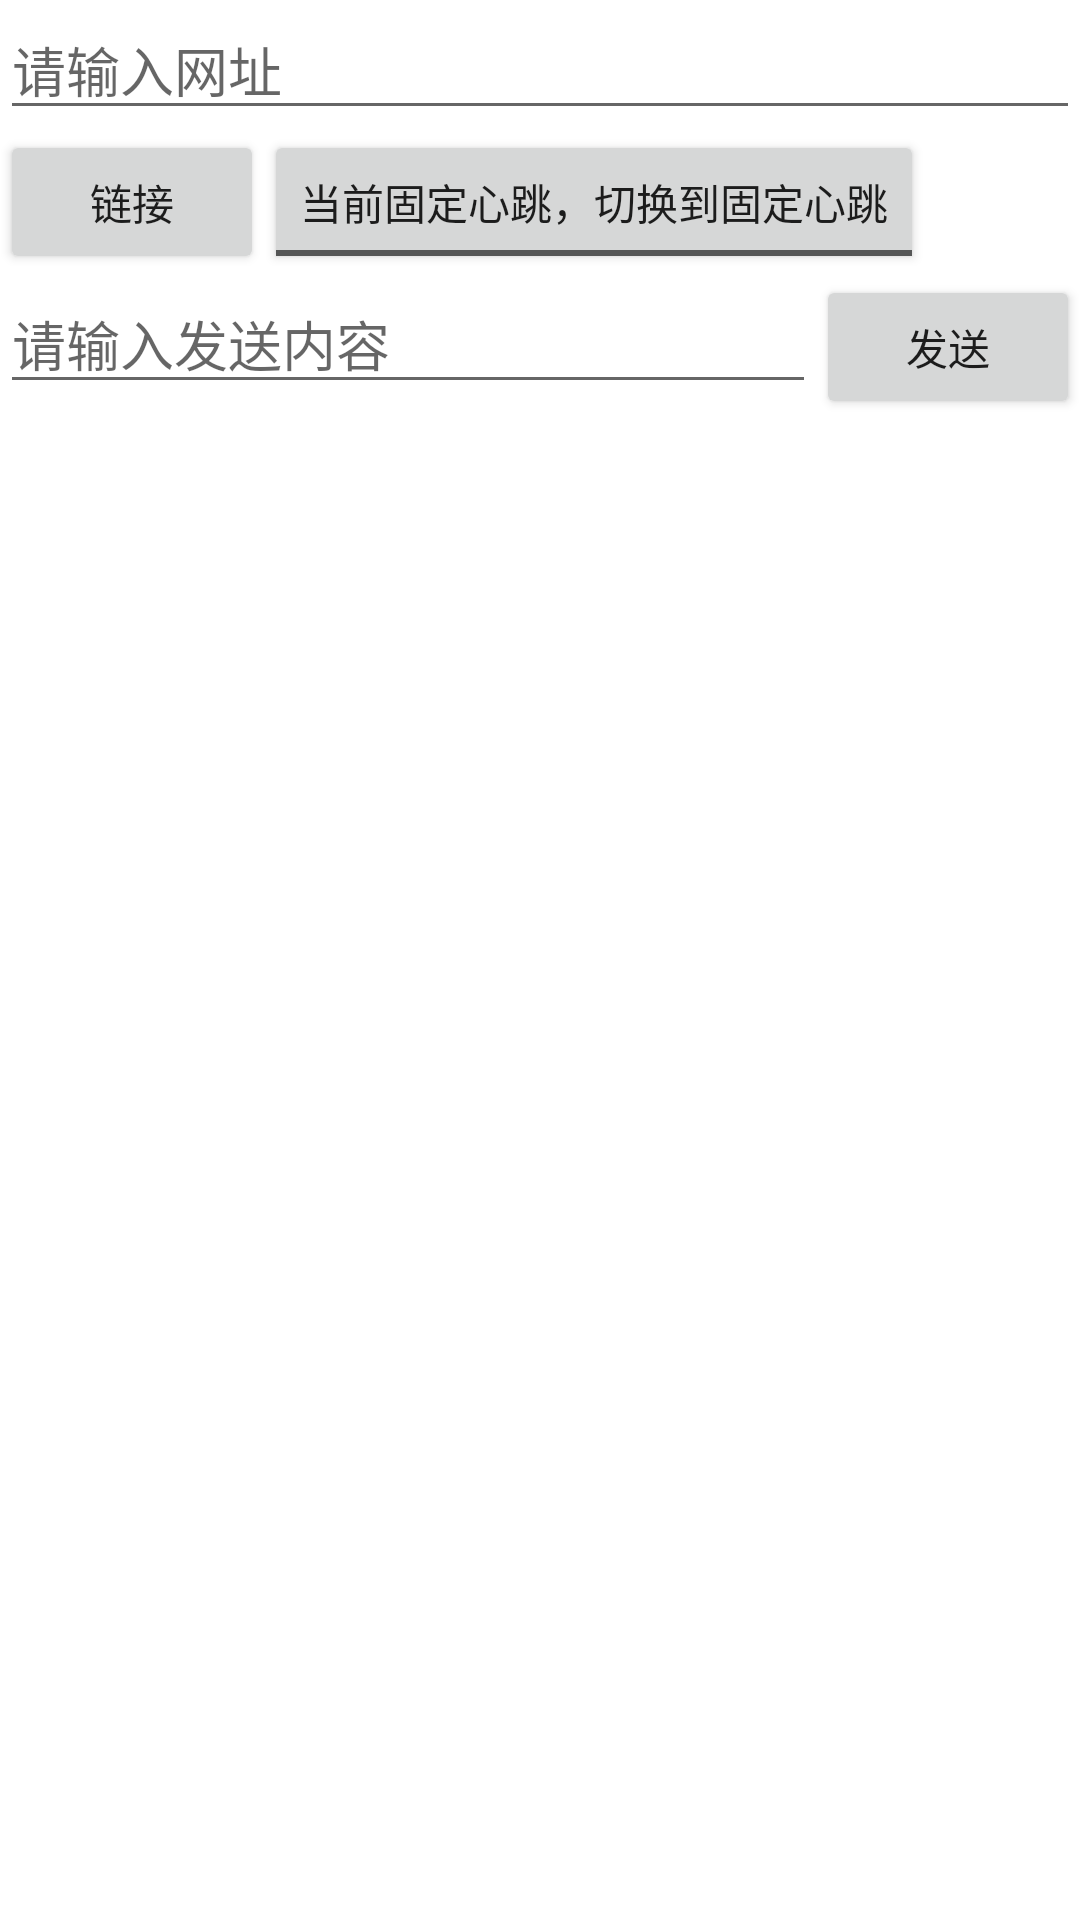

Reconstruct the res/layout file that produces this screen, plus the resources it refers to.
<!-- AndroidManifest.xml: application theme Theme.Imccoredemo -->
<!-- res/layout/activity_v2_java_web_engine_test.xml -->
<?xml version="1.0" encoding="utf-8"?>
<LinearLayout xmlns:android="http://schemas.android.com/apk/res/android"
    xmlns:tools="http://schemas.android.com/tools"
    android:orientation="vertical"
    android:gravity="center_horizontal"
    android:layout_width="match_parent"
    android:layout_height="match_parent">
    <EditText
        android:id="@+id/et_url"
        android:hint="请输入网址"
        android:layout_width="match_parent"
        android:layout_height="wrap_content"/>
    <LinearLayout
        android:orientation="horizontal"
        android:layout_width="match_parent"
        android:layout_height="wrap_content">
        <Button
            android:text="链接"
            android:id="@+id/bt_link"
            android:layout_width="wrap_content"
            android:layout_height="wrap_content"/>
        <ToggleButton
            android:textOff="当前固定心跳，切换到固定心跳"
            android:textOn="当前动态心跳，切换到动态心跳"
            android:id="@+id/tb_heartbeat"
            android:layout_width="wrap_content"
            android:layout_height="wrap_content"/>
    </LinearLayout>
    <LinearLayout
        android:orientation="horizontal"
        android:layout_width="match_parent"
        android:layout_height="wrap_content">
        <EditText
            android:id="@+id/et_send"
            android:hint="请输入发送内容"
            android:layout_weight="1"
            android:layout_width="0dp"
            android:layout_height="wrap_content"/>
        <Button
            android:text="发送"
            android:id="@+id/bt_send"
            android:layout_width="wrap_content"
            android:layout_height="wrap_content"/>

    </LinearLayout>
    <androidx.recyclerview.widget.RecyclerView
        android:layout_weight="1"
        android:id="@+id/rv_list"
        tools:listitem="@layout/main_adapter_item"
        android:layout_width="match_parent"
        android:layout_height="0dp"/>
</LinearLayout>
<!-- res/layout/main_adapter_item.xml (included above) -->
<?xml version="1.0" encoding="utf-8"?>
<androidx.constraintlayout.widget.ConstraintLayout
        xmlns:android="http://schemas.android.com/apk/res/android"
        android:id="@+id/cl_root_layout"
        xmlns:tools="http://schemas.android.com/tools" android:layout_width="match_parent"
        android:layout_height="wrap_content" xmlns:app="http://schemas.android.com/apk/res-auto">

    <TextView
            tools:text="name"
            android:layout_width="wrap_content"
            android:layout_height="wrap_content"
            android:layout_marginStart="12dp"
            app:layout_constraintTop_toTopOf="parent"
            app:layout_constraintStart_toStartOf="parent"
            app:layout_constraintEnd_toEndOf="parent"
            android:id="@+id/time"/>
    <TextView
            tools:text="name"
            android:layout_width="wrap_content"
            android:layout_height="wrap_content"
            android:layout_marginStart="12dp"
            app:layout_constraintTop_toBottomOf="@+id/time"
            app:layout_constraintStart_toStartOf="parent"
            android:textColor="#333333"
            android:id="@+id/textView"/>
    <TextView
            tools:text="content"
            app:layout_constraintTop_toTopOf="@+id/textView"
            app:layout_constraintStart_toEndOf="@+id/textView"
            app:layout_constraintEnd_toEndOf="parent"
            android:layout_marginHorizontal="12dp"
            android:layout_width="0dp"
            android:layout_height="wrap_content"
            android:id="@+id/textView2"/>
</androidx.constraintlayout.widget.ConstraintLayout>
<!-- resources referenced by this layout -->
<resources>
  <style name="Theme.Imccoredemo" parent="Theme.MaterialComponents.DayNight.DarkActionBar">
          
          <item name="colorPrimary">@color/purple_500</item>
          <item name="colorPrimaryVariant">@color/purple_700</item>
          <item name="colorOnPrimary">@color/white</item>
          
          <item name="colorSecondary">@color/teal_200</item>
          <item name="colorSecondaryVariant">@color/teal_700</item>
          <item name="colorOnSecondary">@color/black</item>
          
          <item name="android:statusBarColor">?attr/colorPrimaryVariant</item>
          
      </style>
  <!-- not gathered from this repository: default colours our renderer supplied (Android Studio template values) -->
  <color name="purple_500">#FF6200EE</color>
  <color name="purple_700">#FF3700B3</color>
  <color name="teal_200">#FF03DAC5</color>
  <color name="teal_700">#FF018786</color>
  <color name="black">#FF000000</color>
  <color name="white">#FFFFFFFF</color>
</resources>
